Run: headless pygame with SDL's dummy video driver; simulated clock (each Clock.tick advances the game by its frame time, no real sleeping); random seed 0; keys injected as events and as key.get_pressed() state; no mouse input.
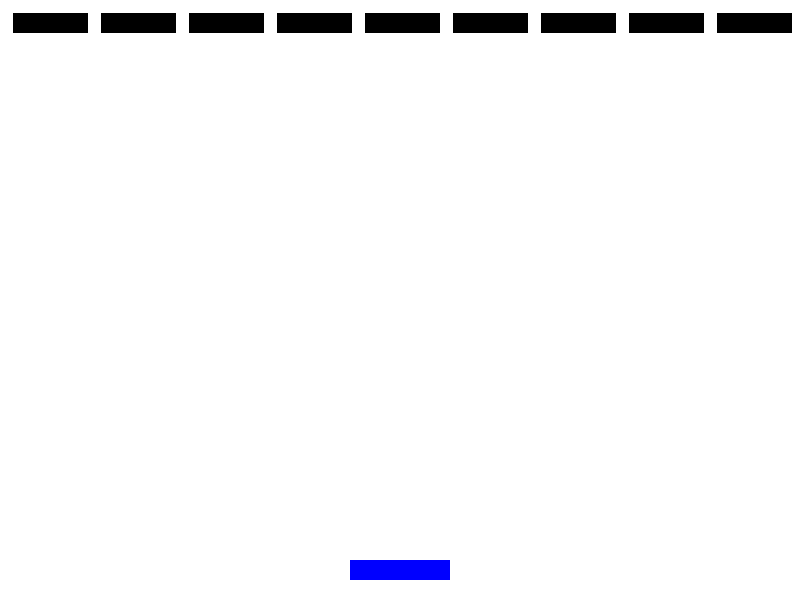
Frame 1 of 4 · flips 1–60 · no input
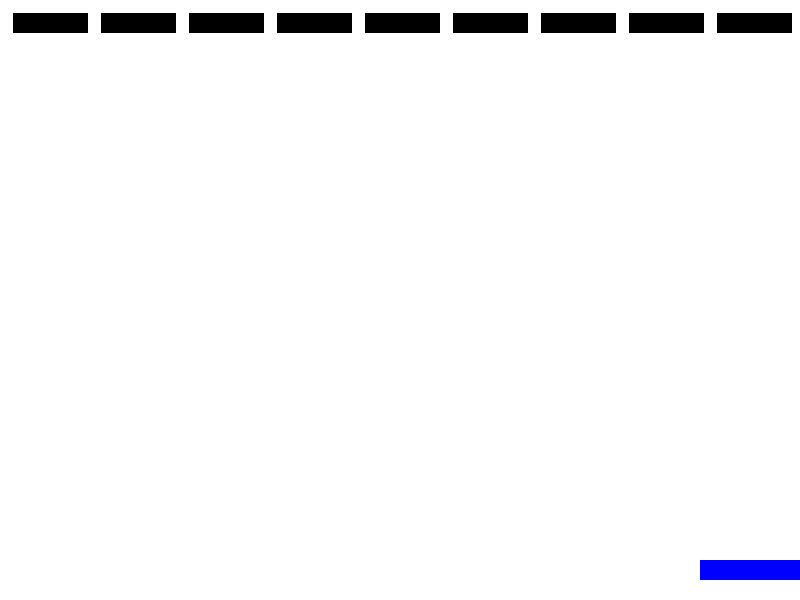
Frame 2 of 4 · flips 61–180 · tapped SPACE, RETURN · held RIGHT (→), D
Frame 3 of 4 · flips 181–300 · held DOWN (↓), S · screen unchanged from frame 2, image omitted
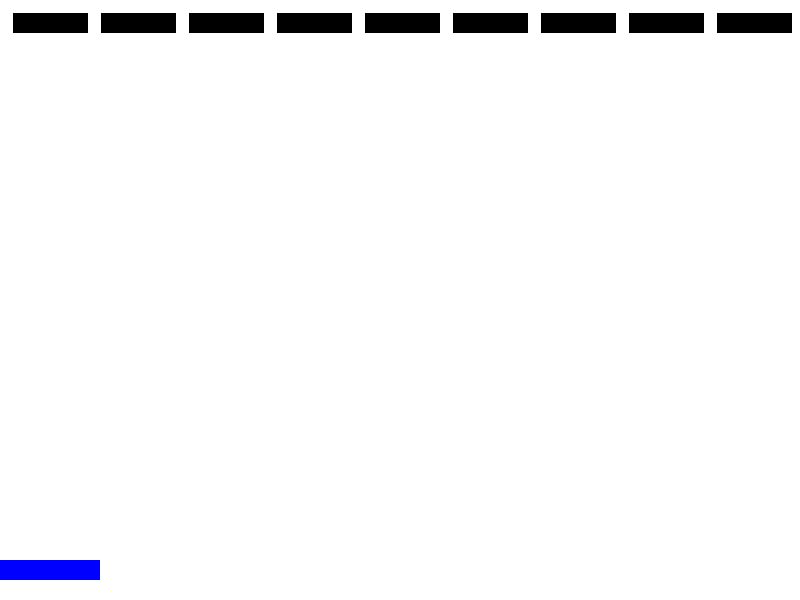
Frame 4 of 4 · flips 301–420 · held LEFT (←), A, UP (↑), W

The pygame program that drew these frames:

#Task 1: Create total of 5 rows of bricks,
# filled completely on the screen.

import pygame

WIDTH, HEIGHT = 800, 600
BLUE = (0, 0, 255)
BLACK = (0, 0, 0) #defining rgb values for black

paddle_width = 100
paddle_height = 20
paddle_x = (WIDTH - paddle_width) // 2
paddle_y = HEIGHT - paddle_height - 20
paddle_speed = 10

# Bricks
brick_rows = 1
brick_cols = 9
brick_width = 75
brick_height = 20
brick_padding = 13
bricks = []

for row in range(brick_rows):
    for col in range(brick_cols):
        brick_x = col * (brick_width + brick_padding) + brick_padding
        brick_y = row * (brick_height + brick_padding) + brick_padding
        bricks.append(pygame.Rect(brick_x, brick_y, brick_width, brick_height))


window = pygame.display.set_mode((WIDTH,HEIGHT))
pygame.display.set_caption('Brick Game')

while True:
  for event in pygame.event.get():
      if event.type == pygame.QUIT:
          pygame.quit()

  keys = pygame.key.get_pressed()
  if keys[pygame.K_LEFT] and paddle_x > 0:
    paddle_x -= paddle_speed
  if keys[pygame.K_RIGHT] and paddle_x < WIDTH - paddle_width:
    paddle_x += paddle_speed

  window.fill((255,255,255))
  pygame.draw.rect(window, BLUE, [paddle_x, paddle_y, paddle_width, paddle_height])


  for brick in bricks: #drawing bricks
      pygame.draw.rect(window, BLACK, brick)

  pygame.display.update()
  pygame.time.Clock().tick(60)
